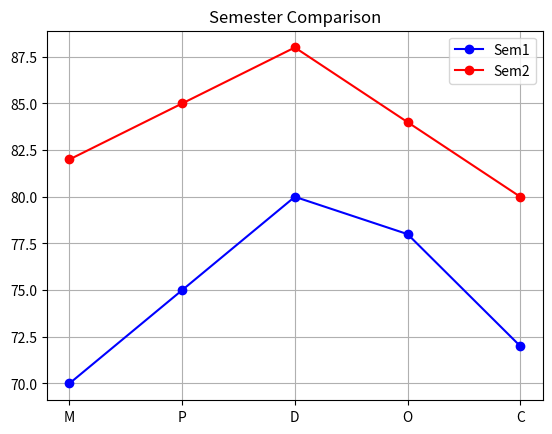

This figure's Python source:
import numpy as np
a=np.array([[6,-8,73,-110],[np.nan,-8,0,94]])
a=np.nan_to_num(a)
print(a.T)
a=np.arange(24).reshape(2,3,4)
print(np.moveaxis(a,0,2))
a=np.array([[1,np.nan,3],[4,5,np.nan]])
m=np.nanmean(a,axis=0)
a[np.where(np.isnan(a))]=m[np.where(np.isnan(a))[1]]
print(a)
a=np.array([10,-5,7,-2])
a[a<0]=0
print(a)
from scipy.stats import mode

a=np.array([[3,4],[5,6]])
b=np.array([[1,0],[7,8]])

avg=(a+b)/2
print("Average=\n",avg)
print("Mean=",np.mean(avg))
print("Median=",np.median(avg))
print("Mode=",mode(avg,axis=None).mode)

A=np.array([[1,-2,3],[-1,3,-1],[2,-5,5]])
B=np.array([9,-6,17])

x=np.linalg.solve(A,B)
print(x)

import matplotlib.pyplot as plt

sub=['M','P','D','O','C']
sem1=[70,75,80,78,72]
sem2=[82,85,88,84,80]

plt.plot(sub,sem1,'bo-',label='Sem1')
plt.plot(sub,sem2,'ro-',label='Sem2')
plt.title("Semester Comparison")
plt.legend()
plt.grid()
plt.show()
